Run: headless pygame with SDL's dummy video driver; simulated clock (each Clock.tick advances the game by its frame time, no real sleeping); random seed 0; keys injected as events and as key.get_pressed() state; mouse plan: one left click at the window centre at the start of phase 2, then a move to the lower-right quarter at the start of phase 3; restart key R tapped at the start of phases 3 and 4.
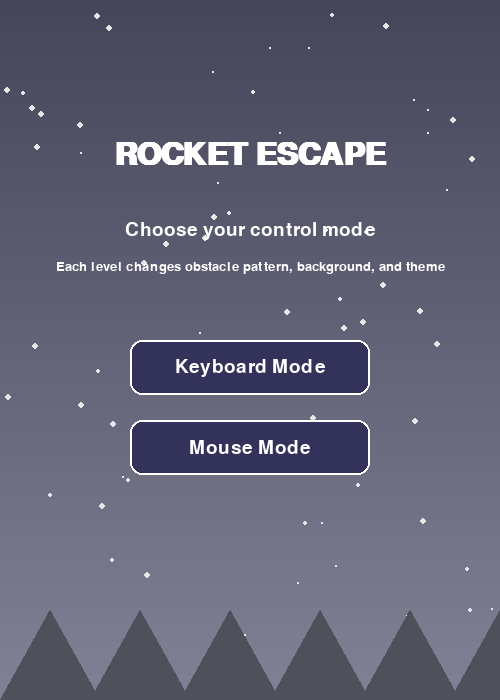
Frame 1 of 4 · flips 1–60 · no input
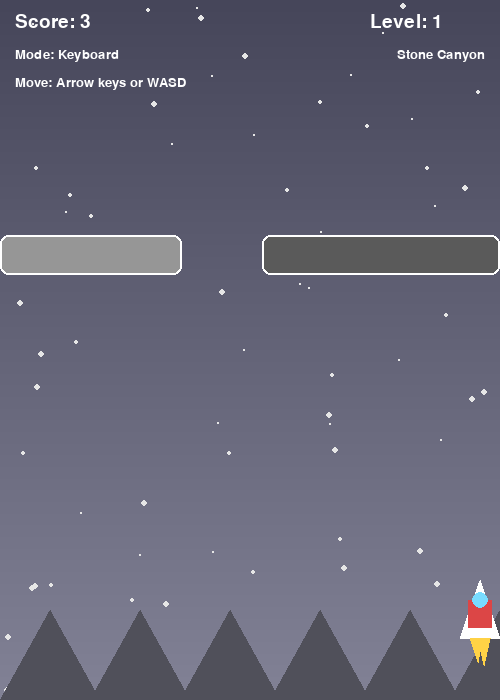
Frame 2 of 4 · flips 61–180 · clicked the window centre · tapped SPACE, RETURN · held RIGHT (→), D
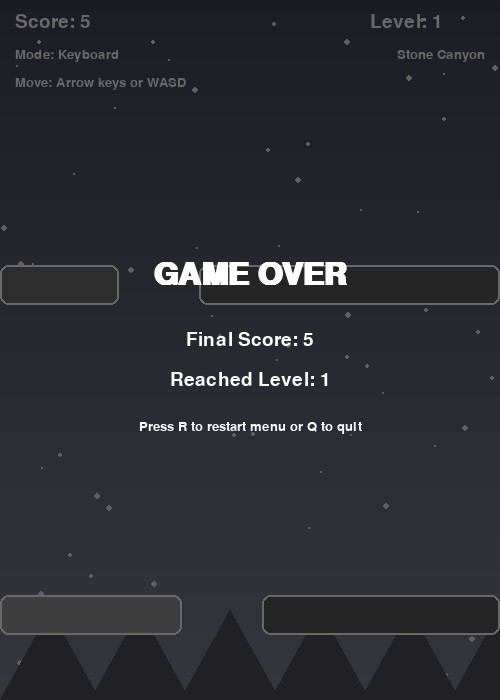
Frame 3 of 4 · flips 181–300 · moved the mouse to the lower-right quarter · tapped R · held DOWN (↓), S
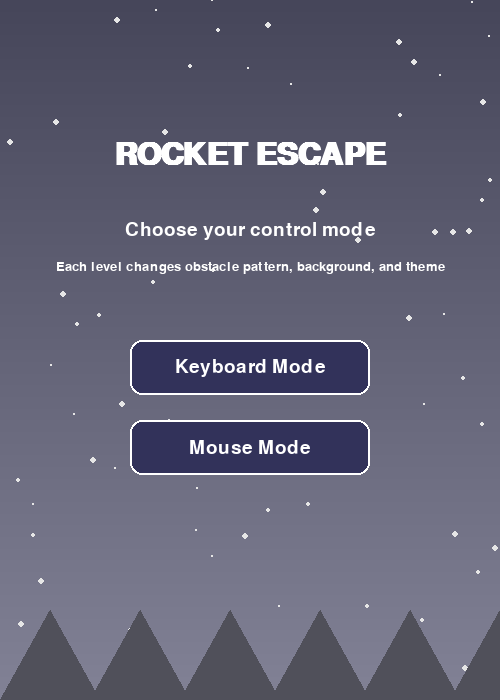
Frame 4 of 4 · flips 301–420 · tapped R · held LEFT (←), A, UP (↑), W

The pygame program that drew these frames:

import pygame
import random
import sys


pygame.init()

WIDTH, HEIGHT = 500, 700
FPS = 60
WHITE = (255, 255, 255)
BLACK = (10, 10, 20)
RED = (220, 70, 70)
YELLOW = (255, 210, 70)
GRAY = (180, 180, 180)
CYAN = (120, 220, 255)
GREEN = (100, 220, 120)
BROWN = (120, 72, 40)
DARK_GREEN = (30, 110, 50)
SAND = (194, 178, 128)
PURPLE = (130, 80, 170)
ICE = (180, 230, 255)
ORANGE = (255, 140, 60)

screen = pygame.display.set_mode((WIDTH, HEIGHT))
pygame.display.set_caption("Rocket Escape")
clock = pygame.time.Clock()
font = pygame.font.SysFont("arial", 28)
small_font = pygame.font.SysFont("arial", 20)
large_font = pygame.font.SysFont("arial", 46, bold=True)
menu_font = pygame.font.SysFont("arial", 34, bold=True)


LEVEL_THEMES = [
    {
        "name": "Stone Canyon",
        "top": (70, 70, 90),
        "bottom": (130, 130, 150),
        "obstacle_colors": [(110, 110, 110), (150, 150, 150), (90, 90, 90)],
        "star_color": (230, 230, 230),
    },
    {
        "name": "Jungle Sky",
        "top": (20, 80, 40),
        "bottom": (90, 170, 90),
        "obstacle_colors": [(50, 120, 50), (90, 60, 30), (30, 150, 80)],
        "star_color": (220, 255, 220),
    },
    {
        "name": "Desert Storm",
        "top": (170, 120, 50),
        "bottom": (240, 200, 120),
        "obstacle_colors": [(180, 130, 80), (210, 160, 90), (150, 100, 60)],
        "star_color": (255, 245, 210),
    },
    {
        "name": "Ice World",
        "top": (100, 170, 220),
        "bottom": (220, 245, 255),
        "obstacle_colors": [(170, 220, 255), (120, 190, 235), (210, 240, 255)],
        "star_color": (255, 255, 255),
    },
    {
        "name": "Volcano Zone",
        "top": (70, 20, 20),
        "bottom": (220, 80, 30),
        "obstacle_colors": [(140, 30, 20), (220, 90, 20), (255, 140, 60)],
        "star_color": (255, 220, 180),
    },
    {
        "name": "Space Rift",
        "top": (10, 10, 40),
        "bottom": (70, 30, 120),
        "obstacle_colors": [(120, 90, 180), (80, 160, 255), (170, 120, 240)],
        "star_color": (255, 255, 255),
    },
]


class Rocket:
    def __init__(self):
        self.width = 40
        self.height = 70
        self.rect = pygame.Rect(WIDTH // 2 - 20, HEIGHT - 120, self.width, self.height)
        self.speed = 7

    def move_keyboard(self, keys):
        if keys[pygame.K_LEFT] or keys[pygame.K_a]:
            self.rect.x -= self.speed
        if keys[pygame.K_RIGHT] or keys[pygame.K_d]:
            self.rect.x += self.speed
        if keys[pygame.K_UP] or keys[pygame.K_w]:
            self.rect.y -= self.speed
        if keys[pygame.K_DOWN] or keys[pygame.K_s]:
            self.rect.y += self.speed
        self.clamp()

    def move_mouse(self, mouse_pos):
        mouse_x, mouse_y = mouse_pos
        self.rect.centerx += int((mouse_x - self.rect.centerx) * 0.18)
        self.rect.centery += int((mouse_y - self.rect.centery) * 0.18)
        self.clamp()

    def clamp(self):
        if self.rect.left < 0:
            self.rect.left = 0
        if self.rect.right > WIDTH:
            self.rect.right = WIDTH
        if self.rect.top < 0:
            self.rect.top = 0
        if self.rect.bottom > HEIGHT:
            self.rect.bottom = HEIGHT

    def draw(self, surface):
        body = [
            (self.rect.centerx, self.rect.top),
            (self.rect.left, self.rect.bottom - 12),
            (self.rect.right, self.rect.bottom - 12),
        ]
        pygame.draw.polygon(surface, WHITE, body)
        pygame.draw.rect(surface, RED, (self.rect.x + 8, self.rect.y + 20, 24, 28))
        pygame.draw.circle(surface, CYAN, (self.rect.centerx, self.rect.y + 20), 8)
        pygame.draw.polygon(surface, YELLOW, [
            (self.rect.x + 10, self.rect.bottom - 12),
            (self.rect.x + 18, self.rect.bottom + 12),
            (self.rect.x + 22, self.rect.bottom - 12),
        ])
        pygame.draw.polygon(surface, YELLOW, [
            (self.rect.x + 18, self.rect.bottom - 12),
            (self.rect.x + 24, self.rect.bottom + 15),
            (self.rect.x + 30, self.rect.bottom - 12),
        ])


class Obstacle:
    def __init__(self, x, y, width, height, speed, color):
        self.rect = pygame.Rect(x, y, width, height)
        self.speed = speed
        self.color = color

    def update(self):
        self.rect.y += self.speed

    def draw(self, surface):
        pygame.draw.rect(surface, self.color, self.rect, border_radius=8)
        pygame.draw.rect(surface, WHITE, self.rect, 2, border_radius=8)


class Star:
    def __init__(self):
        self.reset()

    def reset(self):
        self.x = random.randint(0, WIDTH)
        self.y = random.randint(0, HEIGHT)
        self.speed = random.randint(2, 7)
        self.size = random.randint(1, 3)

    def update(self):
        self.y += self.speed
        if self.y > HEIGHT:
            self.x = random.randint(0, WIDTH)
            self.y = 0
            self.speed = random.randint(2, 7)
            self.size = random.randint(1, 3)

    def draw(self, surface, color):
        pygame.draw.circle(surface, color, (self.x, self.y), self.size)


class Button:
    def __init__(self, x, y, w, h, text):
        self.rect = pygame.Rect(x, y, w, h)
        self.text = text

    def draw(self, surface, active=False):
        bg = (90, 90, 150) if active else (50, 50, 90)
        pygame.draw.rect(surface, bg, self.rect, border_radius=12)
        pygame.draw.rect(surface, WHITE, self.rect, 2, border_radius=12)
        txt = font.render(self.text, True, WHITE)
        surface.blit(txt, (self.rect.centerx - txt.get_width() // 2, self.rect.centery - txt.get_height() // 2))

    def clicked(self, pos):
        return self.rect.collidepoint(pos)


class Game:
    def __init__(self):
        self.stars = [Star() for _ in range(70)]
        self.control_mode = None
        self.state = "menu"
        self.keyboard_button = Button(WIDTH // 2 - 120, HEIGHT // 2 - 10, 240, 55, "Keyboard Mode")
        self.mouse_button = Button(WIDTH // 2 - 120, HEIGHT // 2 + 70, 240, 55, "Mouse Mode")
        self.reset()

    def reset(self):
        self.rocket = Rocket()
        self.obstacles = []
        self.score = 0
        self.level = 1
        self.spawn_timer = 0
        self.pattern_index = 0
        self.game_over = False
        self.flash_timer = 0
        self.level_message_timer = 120

    def theme(self):
        idx = min(self.level - 1, len(LEVEL_THEMES) - 1)
        return LEVEL_THEMES[idx]

    def obstacle_palette(self):
        return self.theme()["obstacle_colors"]

    def current_speed(self):
        return 4 + self.level

    def spawn_interval(self):
        return max(18, 70 - self.level * 4)

    def update_level(self):
        new_level = min(int(self.score) // 15 + 1, len(LEVEL_THEMES))
        if new_level != self.level:
            self.level = new_level
            self.level_message_timer = 120

    def generate_pattern(self):
        speed = self.current_speed()
        color_choices = self.obstacle_palette()
        pattern_type = (self.level - 1) % 6

        if pattern_type == 0:
            gap_x = random.randint(90, WIDTH - 170)
            self.obstacles.append(Obstacle(0, -40, gap_x, 40, speed, random.choice(color_choices)))
            self.obstacles.append(Obstacle(gap_x + 80, -40, WIDTH - (gap_x + 80), 40, speed, random.choice(color_choices)))

        elif pattern_type == 1:
            lane_width = WIDTH // 4
            safe_lane = random.randint(0, 3)
            for lane in range(4):
                if lane != safe_lane:
                    self.obstacles.append(Obstacle(lane * lane_width + 6, -80, lane_width - 12, 80, speed, random.choice(color_choices)))

        elif pattern_type == 2:
            for _ in range(3 + min(self.level, 4)):
                width = random.randint(45, 95)
                x = random.randint(0, WIDTH - width)
                y = random.randint(-220, -40)
                self.obstacles.append(Obstacle(x, y, width, 34, speed + 1, random.choice(color_choices)))

        elif pattern_type == 3:
            side = self.pattern_index % 2
            if side == 0:
                self.obstacles.append(Obstacle(0, -120, WIDTH - 120, 120, speed, random.choice(color_choices)))
            else:
                self.obstacles.append(Obstacle(120, -120, WIDTH - 120, 120, speed, random.choice(color_choices)))
            self.pattern_index += 1

        elif pattern_type == 4:
            center_gap = random.randint(110, WIDTH - 110)
            gap_size = 100
            left_w = center_gap - gap_size // 2
            right_x = center_gap + gap_size // 2
            if left_w > 0:
                self.obstacles.append(Obstacle(0, -55, left_w, 55, speed + 1, random.choice(color_choices)))
            if right_x < WIDTH:
                self.obstacles.append(Obstacle(right_x, -55, WIDTH - right_x, 55, speed + 1, random.choice(color_choices)))
            pillar_x = random.choice([40, WIDTH // 2 - 25, WIDTH - 90])
            self.obstacles.append(Obstacle(pillar_x, -160, 50, 90, speed + 1, random.choice(color_choices)))

        else:
            lane_width = WIDTH // 5
            safe_lanes = random.sample(range(5), 2)
            for lane in range(5):
                if lane not in safe_lanes:
                    h = random.choice([60, 90, 120])
                    self.obstacles.append(Obstacle(lane * lane_width + 4, -h, lane_width - 8, h, speed + 2, random.choice(color_choices)))

    def update(self):
        for star in self.stars:
            star.update()

        if self.state != "playing":
            if self.flash_timer > 0:
                self.flash_timer -= 1
            return

        self.score += 0.03
        self.update_level()
        self.spawn_timer += 1

        if self.spawn_timer >= self.spawn_interval():
            self.generate_pattern()
            self.spawn_timer = 0

        for obstacle in self.obstacles:
            obstacle.update()

        self.obstacles = [obs for obs in self.obstacles if obs.rect.top < HEIGHT + 20]

        for obstacle in self.obstacles:
            if self.rocket.rect.colliderect(obstacle.rect):
                self.game_over = True
                self.state = "game_over"
                self.flash_timer = 18
                break

        if self.level_message_timer > 0:
            self.level_message_timer -= 1

    def draw_background(self):
        theme = self.theme()
        top = theme["top"]
        bottom = theme["bottom"]
        for y in range(HEIGHT):
            ratio = y / HEIGHT
            r = int(top[0] * (1 - ratio) + bottom[0] * ratio)
            g = int(top[1] * (1 - ratio) + bottom[1] * ratio)
            b = int(top[2] * (1 - ratio) + bottom[2] * ratio)
            pygame.draw.line(screen, (r, g, b), (0, y), (WIDTH, y))
        for star in self.stars:
            star.draw(screen, theme["star_color"])
        self.draw_theme_decor(theme["name"])

    def draw_theme_decor(self, name):
        if name == "Stone Canyon":
            for i in range(0, WIDTH, 90):
                pygame.draw.polygon(screen, (80, 80, 90), [(i, HEIGHT), (i + 50, HEIGHT - 90), (i + 100, HEIGHT)])
        elif name == "Jungle Sky":
            for i in range(0, WIDTH, 80):
                pygame.draw.rect(screen, (40, 90, 40), (i, HEIGHT - 130, 20, 130))
                pygame.draw.circle(screen, (20, 130, 50), (i + 10, HEIGHT - 140), 40)
        elif name == "Desert Storm":
            pygame.draw.ellipse(screen, (210, 180, 110), (30, HEIGHT - 120, 220, 80))
            pygame.draw.ellipse(screen, (190, 160, 100), (220, HEIGHT - 100, 250, 70))
        elif name == "Ice World":
            for i in range(0, WIDTH, 120):
                pygame.draw.polygon(screen, (220, 245, 255), [(i, HEIGHT), (i + 40, HEIGHT - 100), (i + 80, HEIGHT)])
        elif name == "Volcano Zone":
            pygame.draw.polygon(screen, (70, 30, 20), [(50, HEIGHT), (170, HEIGHT - 150), (290, HEIGHT)])
            pygame.draw.polygon(screen, (90, 35, 20), [(250, HEIGHT), (360, HEIGHT - 190), (480, HEIGHT)])
            pygame.draw.circle(screen, (255, 130, 60), (360, HEIGHT - 210), 16)
        elif name == "Space Rift":
            pygame.draw.circle(screen, (210, 210, 255), (80, 100), 35)
            pygame.draw.circle(screen, (160, 100, 255), (390, 160), 50, 4)

    def draw_hud(self):
        score_text = font.render(f"Score: {int(self.score)}", True, WHITE)
        level_text = font.render(f"Level: {self.level}", True, WHITE)
        control_text = small_font.render(f"Mode: {self.control_mode.title() if self.control_mode else 'None'}", True, WHITE)
        theme_text = small_font.render(self.theme()["name"], True, WHITE)
        screen.blit(score_text, (15, 12))
        screen.blit(level_text, (WIDTH - 130, 12))
        screen.blit(control_text, (15, 48))
        screen.blit(theme_text, (WIDTH - theme_text.get_width() - 15, 48))
        if self.control_mode == "keyboard":
            help_text = small_font.render("Move: Arrow keys or WASD", True, WHITE)
        else:
            help_text = small_font.render("Move: Mouse", True, WHITE)
        screen.blit(help_text, (15, 76))
        if self.level_message_timer > 0 and self.state == "playing":
            msg = menu_font.render(self.theme()["name"], True, WHITE)
            screen.blit(msg, (WIDTH // 2 - msg.get_width() // 2, 110))

    def draw_menu(self):
        self.draw_background()
        title = large_font.render("ROCKET ESCAPE", True, WHITE)
        subtitle = font.render("Choose your control mode", True, WHITE)
        info = small_font.render("Each level changes obstacle pattern, background, and theme", True, WHITE)
        screen.blit(title, (WIDTH // 2 - title.get_width() // 2, 140))
        screen.blit(subtitle, (WIDTH // 2 - subtitle.get_width() // 2, 220))
        screen.blit(info, (WIDTH // 2 - info.get_width() // 2, 260))
        self.keyboard_button.draw(screen)
        self.mouse_button.draw(screen)

    def draw_game_over(self):
        overlay = pygame.Surface((WIDTH, HEIGHT), pygame.SRCALPHA)
        overlay.fill((0, 0, 0, 150))
        screen.blit(overlay, (0, 0))
        title = large_font.render("GAME OVER", True, WHITE)
        info1 = font.render(f"Final Score: {int(self.score)}", True, WHITE)
        info2 = font.render(f"Reached Level: {self.level}", True, WHITE)
        info3 = small_font.render("Press R to restart menu or Q to quit", True, WHITE)
        screen.blit(title, (WIDTH // 2 - title.get_width() // 2, HEIGHT // 2 - 90))
        screen.blit(info1, (WIDTH // 2 - info1.get_width() // 2, HEIGHT // 2 - 20))
        screen.blit(info2, (WIDTH // 2 - info2.get_width() // 2, HEIGHT // 2 + 20))
        screen.blit(info3, (WIDTH // 2 - info3.get_width() // 2, HEIGHT // 2 + 70))

    def draw(self):
        if self.state == "menu":
            self.draw_menu()
            return
        self.draw_background()
        for obstacle in self.obstacles:
            obstacle.draw(screen)
        if not (self.game_over and self.flash_timer % 4 < 2):
            self.rocket.draw(screen)
        self.draw_hud()
        if self.state == "game_over":
            self.draw_game_over()



def main():
    game = Game()

    while True:
        clock.tick(FPS)
        for event in pygame.event.get():
            if event.type == pygame.QUIT:
                pygame.quit()
                sys.exit()

            if game.state == "menu":
                if event.type == pygame.MOUSEBUTTONDOWN and event.button == 1:
                    if game.keyboard_button.clicked(event.pos):
                        game.control_mode = "keyboard"
                        game.reset()
                        game.state = "playing"
                    elif game.mouse_button.clicked(event.pos):
                        game.control_mode = "mouse"
                        game.reset()
                        game.state = "playing"

            elif game.state == "game_over":
                if event.type == pygame.KEYDOWN:
                    if event.key == pygame.K_r:
                        game.reset()
                        game.state = "menu"
                        game.control_mode = None
                    elif event.key == pygame.K_q:
                        pygame.quit()
                        sys.exit()

        if game.state == "playing":
            keys = pygame.key.get_pressed()
            if game.control_mode == "keyboard":
                game.rocket.move_keyboard(keys)
            elif game.control_mode == "mouse":
                game.rocket.move_mouse(pygame.mouse.get_pos())
            game.update()
        else:
            game.update()

        game.draw()
        pygame.display.flip()


if __name__ == "__main__":
    main()
